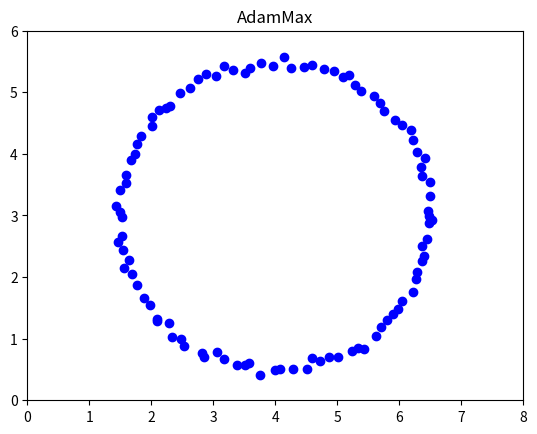

Generate this figure with matplotlib:
import numpy as np
import math
import time
import matplotlib.pyplot as plt

def multiAnchorPositioning(anchor_list, distance, last_pos, h):

    l_rate_x = 0.1
    l_rate_y = 0.1
    l = int(len(anchor_list)*(len(anchor_list)-1)/2)
    x_p1 = np.zeros((l, 1))
    y_p1 = np.zeros((l, 1))
    x_p2 = np.zeros((l, 1))
    y_p2 = np.zeros((l, 1))
    r_p = np.zeros((l, 1))
    counter = 0
    for i in range(len(anchor_list)-1):
        for j in np.arange(i+1, len(anchor_list)):
            x_p1[counter] = (anchor_list[i][0])
            y_p1[counter] = (anchor_list[i][1])
            x_p2[counter] = (anchor_list[j][0])
            y_p2[counter] = (anchor_list[j][1])
            r_p[counter] = (distance[i]-distance[j])
            counter = counter + 1
    x = last_pos[0]
    y = last_pos[1]
    wX = 0
    wY = 0
    Dx = 0
    Dy = 0
    i = 1
    eps = 1e-8
    beta1=0.9
    beta2=0.999
    alpha=0.1
    while True:
        x_old = x
        y_old = y
        f = np.sqrt((x - x_p1) ** 2 + (y - y_p1) ** 2 + h**2)-np.sqrt((x - x_p2) ** 2 + (y - y_p2) ** 2 + h**2)-r_p
        f_partial_x = 2*np.sum(f*((x - x_p1)/np.sqrt((x - x_p1)** 2 + (y - y_p1)** 2 + h**2) - (x - x_p2)/np.sqrt((x - x_p2)** 2 + (y - y_p2)** 2 + h**2)), axis = 0)
        f_partial_y = 2*np.sum(f*((y - y_p1)/np.sqrt((x - x_p1)** 2 + (y - y_p1)** 2 + h**2) - (y - y_p2)/np.sqrt((x - x_p2)** 2 + (y - y_p2)** 2 + h**2)), axis = 0)
        Dx=beta1*Dx+(1-beta1)*f_partial_x
        Dy=beta1*Dy+(1-beta1)*f_partial_y
        wX=max(beta2*wX,abs(f_partial_x))
        # ada1 = np.sqrt(wX)
        wY=max(beta2*wY,abs(f_partial_y))
        # ada2 = np.sqrt(wY)
        mx_hat=Dx/(1-beta1**i)
        my_hat=Dy/(1-beta1**i)
        x = x-alpha/(wX)*mx_hat
        y = y-alpha/(wY)*my_hat
        est = np.sqrt((x-x_old)**2+(y-y_old)**2)
        # print(i,x,y)
        if est<=0.000001 :
            break
        i+=1
    Ans = np.array([x[0], y[0]])
    return Ans


#----- Example -----
if __name__ == '__main__':
	est=0
	spend_time=0
	interval = np.linspace(0,2*np.pi,100)
	estimated_tag_pos = np.array([1e-6,1e-6])
	for i in range(100):
		anchor_pos = np.array([[0, 0],  #Acnrho0(Center)
							[8, 0],  #Anchor1
							[8, 6],  #Anchor2
							[0, 6]]) #Anchor3
		tag_pos = np.array([4+2.5*np.cos(interval[i]),3+2.5*np.sin(interval[i])])
		true_dist = np.linalg.norm(anchor_pos - tag_pos, axis = 1) #計算Tag到各Anchor的距離
		true_dist += np.random.normal(0, 0.06, 4) #加入誤差
		true_dist_diff = true_dist - true_dist[0] #計算距離差(相對於Center)
		last_pos = estimated_tag_pos #Gradient Descent的起點，注意不能為(0, 0)
		h = 0 #高度補償
		flag = time.time()
		estimated_tag_pos = multiAnchorPositioning(anchor_pos, true_dist, last_pos, h)
		t = time.time() - flag
		plt.plot(estimated_tag_pos[0],estimated_tag_pos[1],"bo")
		est += np.sqrt((estimated_tag_pos[0]-tag_pos[0])**2+(estimated_tag_pos[1]-tag_pos[1])**2)
		spend_time+=t
	print("average error: ",est/100,"m")
	print("average time",spend_time/100,"s")
	plt.xlim(0,8)
	plt.ylim(0,6)
	plt.title("AdamMax")
	plt.show()